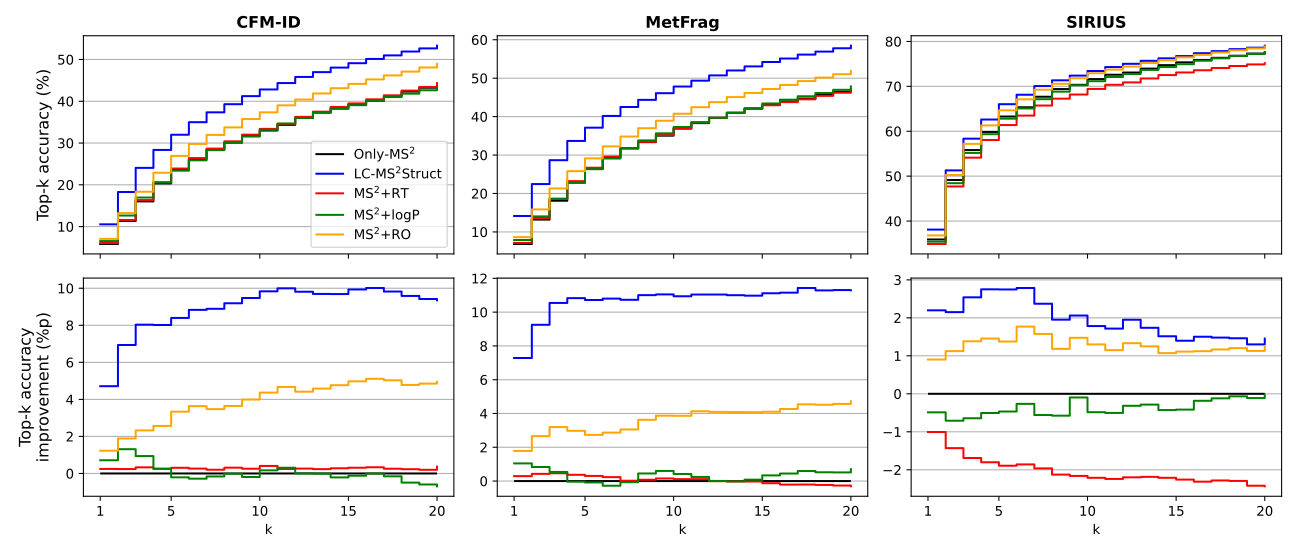

The table this chart was drawn from, first rows:
k, avg_top_k_acc, scoring_method, ms2scorer
1, 5.833, Only-MS$^2$, CFM-ID
2, 11.34, Only-MS$^2$, CFM-ID
3, 16.02, Only-MS$^2$, CFM-ID
4, 20.33, Only-MS$^2$, CFM-ID
5, 23.6, Only-MS$^2$, CFM-ID
6, 26.15, Only-MS$^2$, CFM-ID
7, 28.46, Only-MS$^2$, CFM-ID
8, 30.1, Only-MS$^2$, CFM-ID
9, 31.76, Only-MS$^2$, CFM-ID
10, 32.99, Only-MS$^2$, CFM-ID
11, 34.35, Only-MS$^2$, CFM-ID
12, 36, Only-MS$^2$, CFM-ID
13, 37.28, Only-MS$^2$, CFM-ID
14, 38.37, Only-MS$^2$, CFM-ID
15, 39.18, Only-MS$^2$, CFM-ID
16, 40.12, Only-MS$^2$, CFM-ID
17, 41.16, Only-MS$^2$, CFM-ID
18, 42.32, Only-MS$^2$, CFM-ID
19, 43.23, Only-MS$^2$, CFM-ID
20, 43.96, Only-MS$^2$, CFM-ID
1, 10.54, LC-MS$^2$Struct, CFM-ID
2, 18.28, LC-MS$^2$Struct, CFM-ID
3, 24.06, LC-MS$^2$Struct, CFM-ID
4, 28.35, LC-MS$^2$Struct, CFM-ID
5, 31.99, LC-MS$^2$Struct, CFM-ID
6, 34.98, LC-MS$^2$Struct, CFM-ID
7, 37.35, LC-MS$^2$Struct, CFM-ID
8, 39.29, LC-MS$^2$Struct, CFM-ID
9, 41.23, LC-MS$^2$Struct, CFM-ID
10, 42.83, LC-MS$^2$Struct, CFM-ID
11, 44.35, LC-MS$^2$Struct, CFM-ID
12, 45.82, LC-MS$^2$Struct, CFM-ID
13, 46.97, LC-MS$^2$Struct, CFM-ID
14, 48.05, LC-MS$^2$Struct, CFM-ID
15, 49.11, LC-MS$^2$Struct, CFM-ID
16, 50.13, LC-MS$^2$Struct, CFM-ID
17, 50.98, LC-MS$^2$Struct, CFM-ID
18, 51.9, LC-MS$^2$Struct, CFM-ID
19, 52.65, LC-MS$^2$Struct, CFM-ID
20, 53.31, LC-MS$^2$Struct, CFM-ID
1, 6.077, MS$^2$+RT, CFM-ID
2, 11.58, MS$^2$+RT, CFM-ID
3, 16.36, MS$^2$+RT, CFM-ID
4, 20.58, MS$^2$+RT, CFM-ID
5, 23.9, MS$^2$+RT, CFM-ID
6, 26.41, MS$^2$+RT, CFM-ID
7, 28.66, MS$^2$+RT, CFM-ID
8, 30.41, MS$^2$+RT, CFM-ID
9, 32.01, MS$^2$+RT, CFM-ID
10, 33.4, MS$^2$+RT, CFM-ID
11, 34.6, MS$^2$+RT, CFM-ID
12, 36.27, MS$^2$+RT, CFM-ID
13, 37.51, MS$^2$+RT, CFM-ID
14, 38.65, MS$^2$+RT, CFM-ID
15, 39.49, MS$^2$+RT, CFM-ID
16, 40.45, MS$^2$+RT, CFM-ID
17, 41.41, MS$^2$+RT, CFM-ID
18, 42.55, MS$^2$+RT, CFM-ID
19, 43.43, MS$^2$+RT, CFM-ID
20, 44.34, MS$^2$+RT, CFM-ID
... 240 more rows
